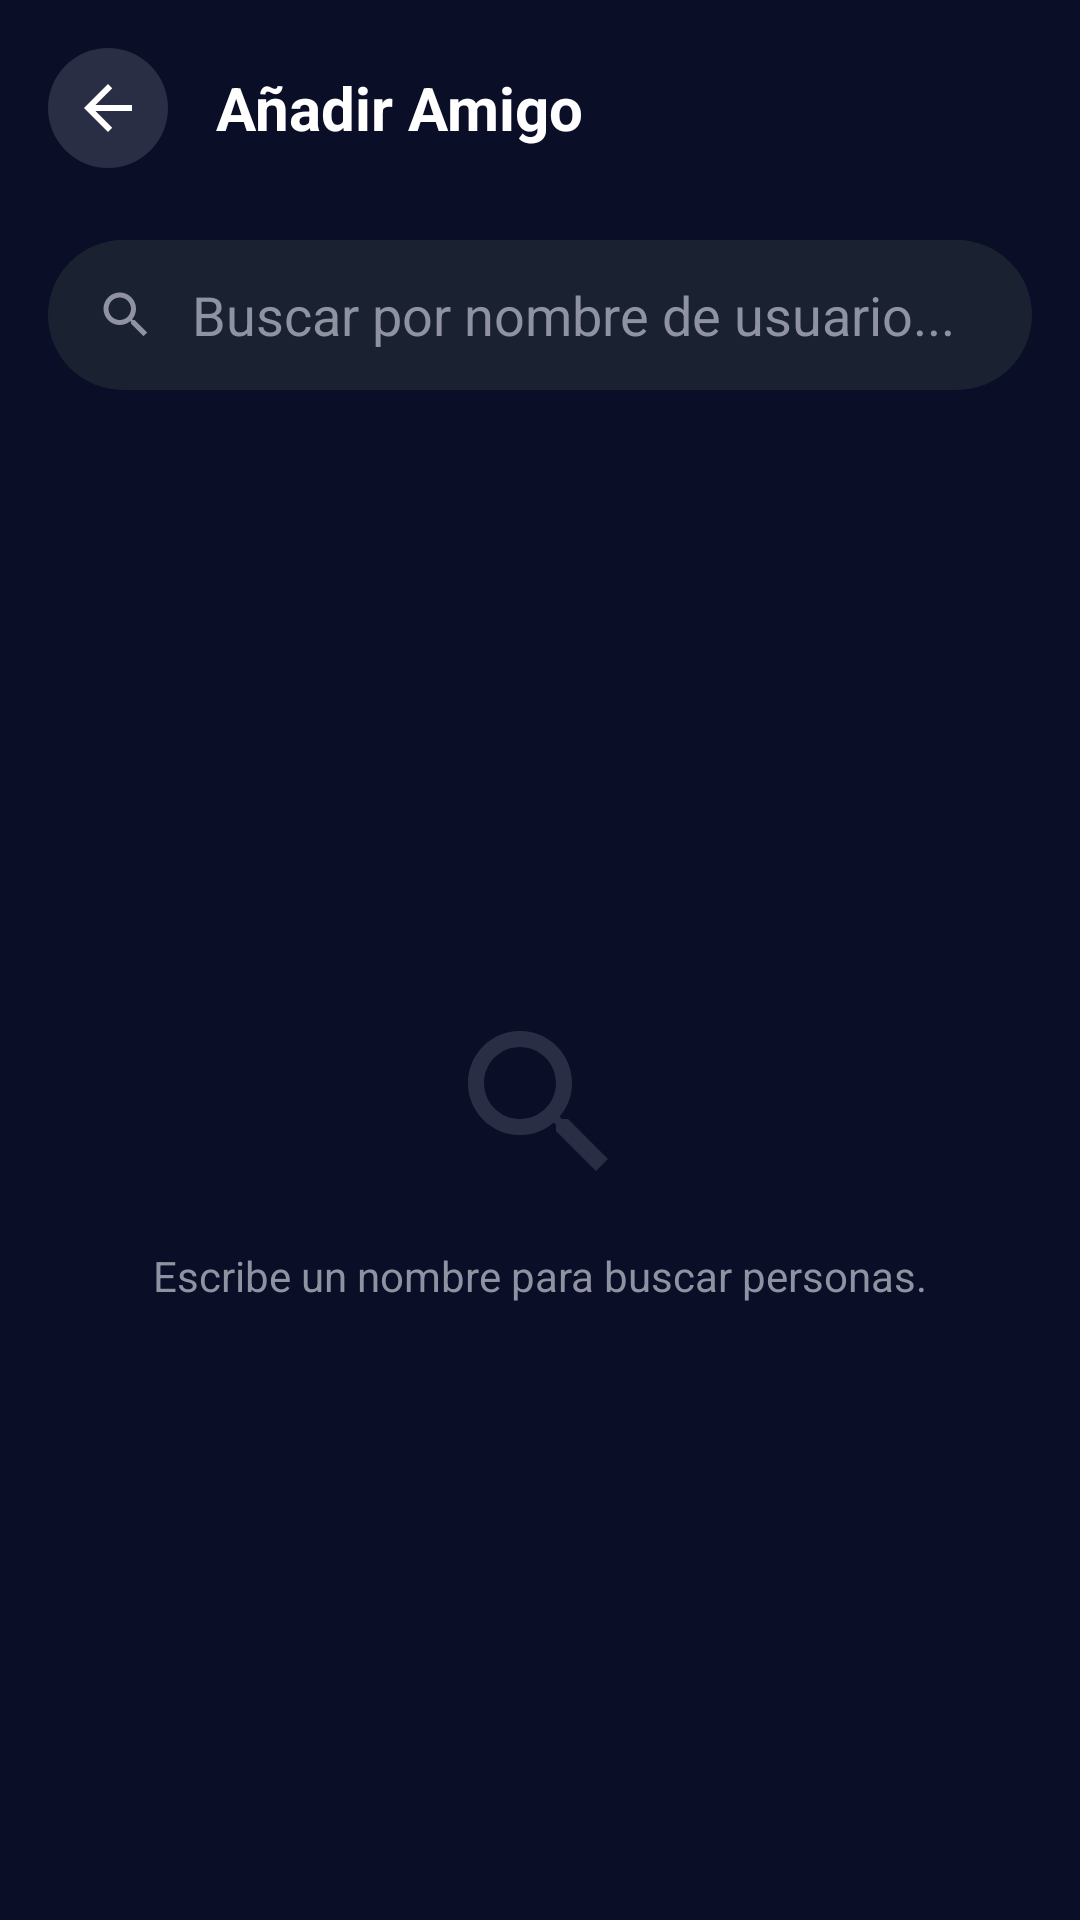

Reconstruct the res/layout file that produces this screen, plus the resources it refers to.
<!-- AndroidManifest.xml: application theme Theme.PartyCoruna -->
<!-- res/layout/activity_search_users.xml -->
<?xml version="1.0" encoding="utf-8"?>
<androidx.constraintlayout.widget.ConstraintLayout xmlns:android="http://schemas.android.com/apk/res/android"
    xmlns:app="http://schemas.android.com/apk/res-auto"
    xmlns:tools="http://schemas.android.com/tools"
    android:layout_width="match_parent"
    android:layout_height="match_parent"
    android:background="#0A0E27">

    
    <LinearLayout
        android:id="@+id/topBar"
        android:layout_width="match_parent"
        android:layout_height="wrap_content"
        android:orientation="horizontal"
        android:gravity="center_vertical"
        android:padding="16dp"
        app:layout_constraintTop_toTopOf="parent">

        <ImageButton
            android:id="@+id/btnBack"
            android:layout_width="40dp"
            android:layout_height="40dp"
            android:background="@drawable/bg_icon_button_secondary"
            android:src="@drawable/ic_back"
            android:padding="10dp"
            app:tint="#FFFFFF" />

        <TextView
            android:layout_width="wrap_content"
            android:layout_height="wrap_content"
            android:text="Añadir Amigo"
            android:textColor="#FFFFFF"
            android:textSize="20sp"
            android:textStyle="bold"
            android:layout_marginStart="16dp"/>
    </LinearLayout>

    
    <EditText
        android:id="@+id/etSearch"
        android:layout_width="0dp"
        android:layout_height="50dp"
        android:layout_marginHorizontal="16dp"
        android:layout_marginTop="8dp"
        android:background="@drawable/bg_bottom_nav_floating"
        android:hint="Buscar por nombre de usuario..."
        android:textColorHint="#8F92A1"
        android:textColor="#FFFFFF"
        android:paddingStart="16dp"
        android:paddingEnd="16dp"
        android:drawableStart="@drawable/ic_search_small"
        android:drawablePadding="12dp"
        android:inputType="textPersonName"
        android:imeOptions="actionSearch"
        app:layout_constraintTop_toBottomOf="@+id/topBar"
        app:layout_constraintStart_toStartOf="parent"
        app:layout_constraintEnd_toEndOf="parent" />

    
    <LinearLayout
        android:id="@+id/layoutEmptyState"
        android:layout_width="wrap_content"
        android:layout_height="wrap_content"
        android:orientation="vertical"
        android:gravity="center"
        app:layout_constraintTop_toBottomOf="@+id/etSearch"
        app:layout_constraintBottom_toBottomOf="parent"
        app:layout_constraintStart_toStartOf="parent"
        app:layout_constraintEnd_toEndOf="parent">

        <ImageView
            android:layout_width="64dp"
            android:layout_height="64dp"
            android:src="@drawable/ic_search_large"
            app:tint="#2A2E45"/>

        <TextView
            android:layout_width="wrap_content"
            android:layout_height="wrap_content"
            android:text="Escribe un nombre para buscar personas."
            android:textColor="#8F92A1"
            android:layout_marginTop="16dp"/>
    </LinearLayout>

    
    <androidx.recyclerview.widget.RecyclerView
        android:id="@+id/recyclerResults"
        android:layout_width="match_parent"
        android:layout_height="0dp"
        android:layout_marginTop="16dp"
        android:clipToPadding="false"
        android:paddingBottom="16dp"
        android:visibility="gone"
        tools:listitem="@layout/item_user_search"
        app:layout_constraintTop_toBottomOf="@+id/etSearch"
        app:layout_constraintBottom_toBottomOf="parent"/>

    <ProgressBar
        android:id="@+id/progressBar"
        android:layout_width="wrap_content"
        android:layout_height="wrap_content"
        android:visibility="gone"
        app:layout_constraintTop_toTopOf="parent"
        app:layout_constraintBottom_toBottomOf="parent"
        app:layout_constraintStart_toStartOf="parent"
        app:layout_constraintEnd_toEndOf="parent"/>

</androidx.constraintlayout.widget.ConstraintLayout>
<!-- res/layout/item_user_search.xml (included above) -->
<?xml version="1.0" encoding="utf-8"?>
<LinearLayout xmlns:android="http://schemas.android.com/apk/res/android"
    android:layout_width="match_parent"
    android:layout_height="wrap_content"
    android:orientation="horizontal"
    android:gravity="center_vertical"
    android:padding="12dp"
    android:background="#121B2F"
    android:layout_marginBottom="8dp">

    <ImageView
        android:id="@+id/imgAvatar"
        android:layout_width="48dp"
        android:layout_height="48dp"
        android:src="@drawable/ic_avatar_placeholder" 
        android:scaleType="centerCrop"
        android:background="@drawable/bg_avatar_ring"
        android:padding="2dp"/>

    <TextView
        android:id="@+id/tvName"
        android:layout_width="0dp"
        android:layout_height="wrap_content"
        android:layout_weight="1"
        android:layout_marginStart="16dp"
        android:text="Nombre Usuario"
        android:textColor="#FFFFFF"
        android:textSize="16sp"
        android:textStyle="bold" />

    <Button
        android:id="@+id/btnFollow"
        android:layout_width="wrap_content"
        android:layout_height="40dp"
        android:text="Seguir"
        android:textSize="12sp"
        android:backgroundTint="#00A8FF"
        android:textColor="#FFFFFF"
        android:layout_marginStart="8dp"/>

</LinearLayout>
<!-- resources referenced by this layout -->
<resources>
  <!-- drawable bg_avatar_ring (drawable) -->
  <?xml version="1.0" encoding="utf-8"?>
  <shape xmlns:android="http://schemas.android.com/apk/res/android"
      android:shape="oval">
      <stroke
          android:width="2dp"
          android:color="#00A8FF" />
      <solid android:color="@android:color/transparent" />
  </shape>
  <!-- drawable bg_bottom_nav_floating (drawable) -->
  <?xml version="1.0" encoding="utf-8"?>
  <shape xmlns:android="http://schemas.android.com/apk/res/android"
      android:shape="rectangle">
      <solid android:color="#1A2232" /> 
      <corners android:radius="50dp" /> 
  </shape>
  <!-- drawable bg_icon_button_secondary (drawable) -->
  <?xml version="1.0" encoding="utf-8"?>
  <shape xmlns:android="http://schemas.android.com/apk/res/android"
      android:shape="oval">
      <solid android:color="#2A2E45" />
  </shape>
  <!-- drawable ic_avatar_placeholder (drawable) -->
  <?xml version="1.0" encoding="utf-8"?>
  <shape xmlns:android="http://schemas.android.com/apk/res/android">
      <solid android:color="#2A3553" />
      <corners android:radius="999dp" />
  </shape>
  <!-- drawable ic_back (drawable) -->
  <?xml version="1.0" encoding="utf-8"?>
  <vector xmlns:android="http://schemas.android.com/apk/res/android"
      android:width="24dp"
      android:height="24dp"
      android:viewportWidth="24"
      android:viewportHeight="24"
      android:autoMirrored="true"
      android:tint="#000000">
  
      <path
          android:fillColor="#FFFFFF"
          android:pathData="M20,11H7.83l5.59,-5.59L12,4l-8,8 8,8 1.41,-1.41L7.83,13H20v-2z"/>
  </vector>
  <!-- drawable ic_search_large (drawable) -->
  <vector xmlns:android="http://schemas.android.com/apk/res/android"
      android:width="48dp"
      android:height="48dp"
      android:viewportWidth="24"
      android:viewportHeight="24"
      android:tint="#2A2E45">
    <path
        android:fillColor="@android:color/white"
        android:pathData="M15.5,14h-0.79l-0.28,-0.27C15.41,12.59 16,11.11 16,9.5 16,5.91 13.09,3 9.5,3S3,5.91 3,9.5 5.91,16 9.5,16c1.61,0 3.09,-0.59 4.23,-1.57l0.27,0.28v0.79l5,4.99L20.49,19l-4.99,-5zM9.5,14C7.01,14 5,11.99 5,9.5S7.01,5 9.5,5 14,7.01 14,9.5 11.99,14 9.5,14z"/>
  </vector>
  <!-- drawable ic_search_small (drawable) -->
  <vector xmlns:android="http://schemas.android.com/apk/res/android"
      android:width="20dp"
      android:height="20dp"
      android:viewportWidth="24"
      android:viewportHeight="24"
      android:tint="#8F92A1">
    <path
        android:fillColor="@android:color/white"
        android:pathData="M15.5,14h-0.79l-0.28,-0.27C15.41,12.59 16,11.11 16,9.5 16,5.91 13.09,3 9.5,3S3,5.91 3,9.5 5.91,16 9.5,16c1.61,0 3.09,-0.59 4.23,-1.57l0.27,0.28v0.79l5,4.99L20.49,19l-4.99,-5zM9.5,14C7.01,14 5,11.99 5,9.5S7.01,5 9.5,5 14,7.01 14,9.5 11.99,14 9.5,14z"/>
  </vector>
  <style name="Theme.PartyCoruna" parent="Base.Theme.PartyCoruna" />
  <style name="Base.Theme.PartyCoruna" parent="Theme.Material3.DayNight.NoActionBar">
          
          <item name="android:windowBackground">@drawable/bg_gradient</item>
          
      </style>
  <!-- drawable bg_gradient (drawable) -->
  <?xml version="1.0" encoding="utf-8"?>
  <shape xmlns:android="http://schemas.android.com/apk/res/android">
      <gradient
          android:startColor="#0A1E33"
          android:endColor="#000814"
          android:angle="270"/>
  </shape>
</resources>
